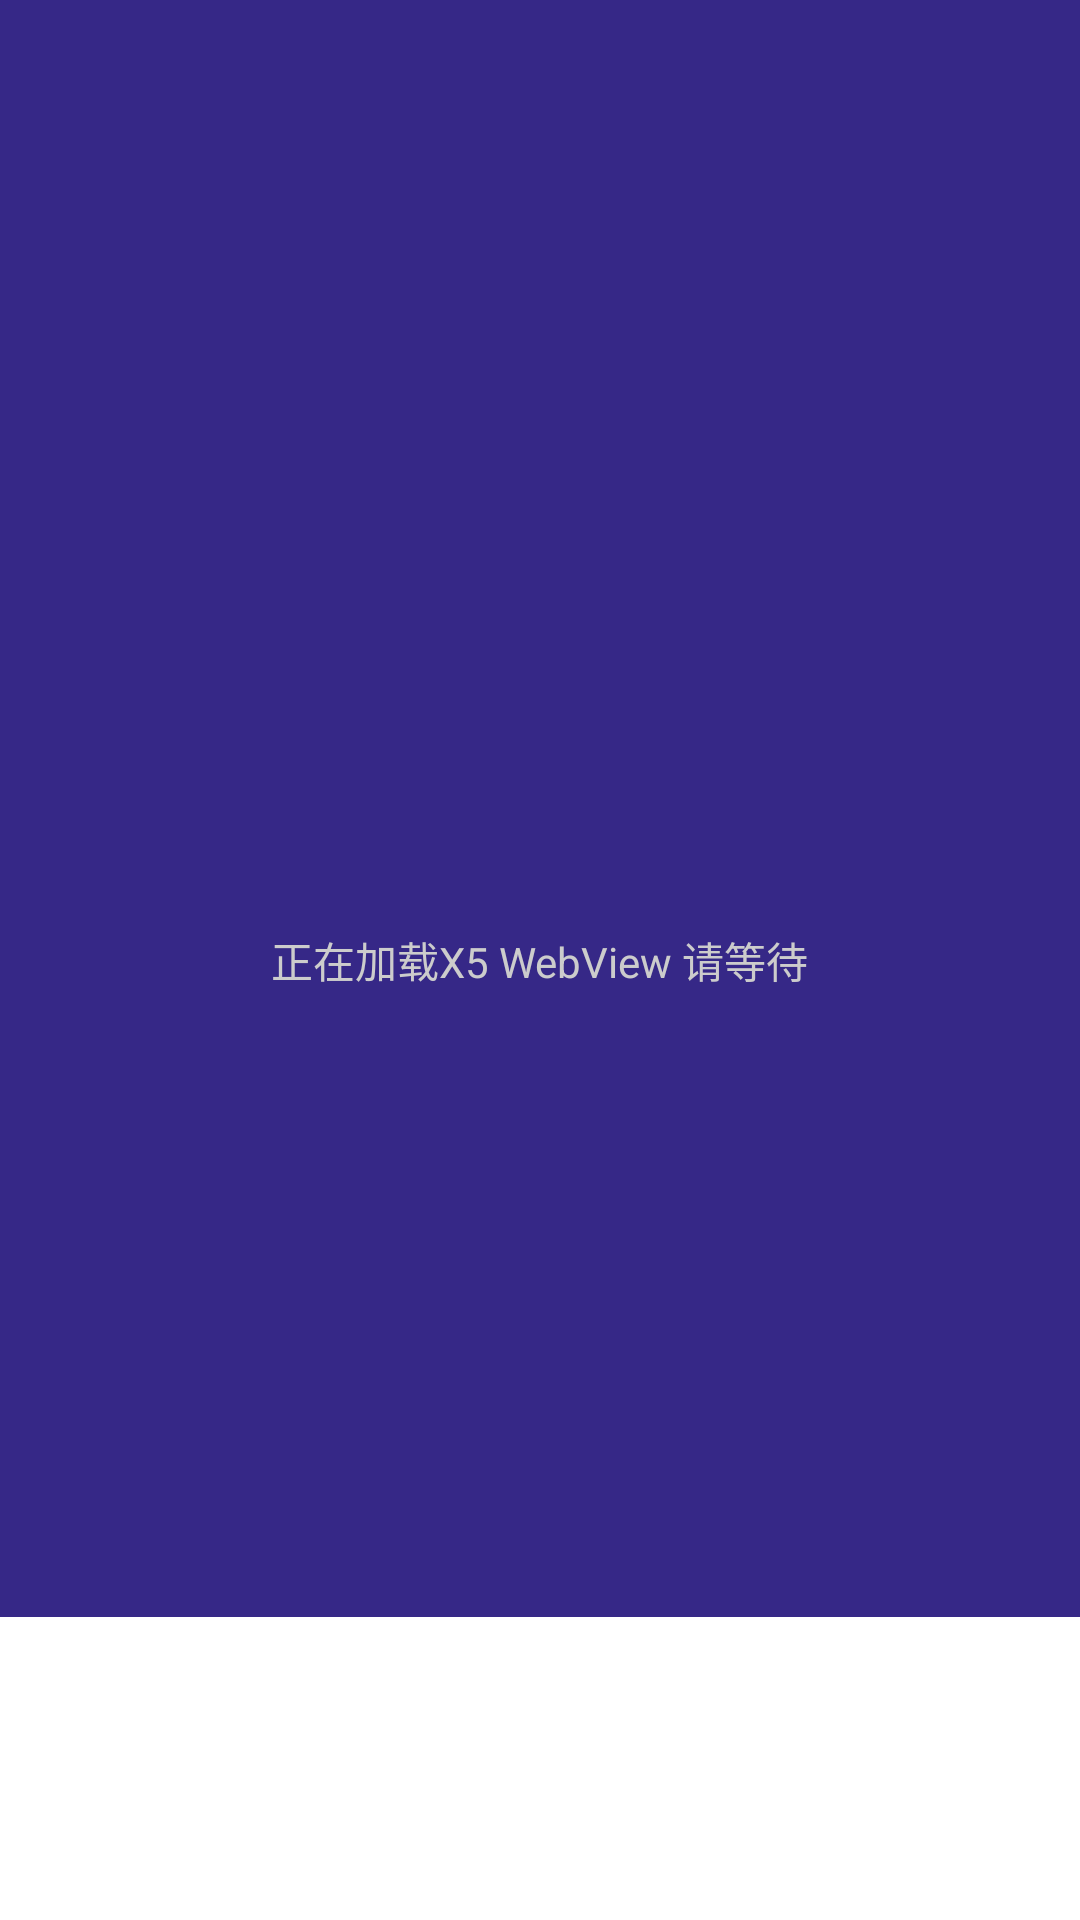

Layout XML and referenced resources for this Android screen:
<!-- AndroidManifest.xml: application theme AppTheme -->
<!-- res/layout/activity_main.xml -->
<?xml version="1.0" encoding="utf-8"?>
<androidx.constraintlayout.widget.ConstraintLayout xmlns:android="http://schemas.android.com/apk/res/android"
    xmlns:tools="http://schemas.android.com/tools"
    android:layout_width="match_parent"
    android:layout_height="match_parent"
    xmlns:app="http://schemas.android.com/apk/res-auto"
    tools:context=".MainActivity"
    tools:deviceIds="tv"
    tools:ignore="MergeRootFrame">
    <TextView
        android:id="@+id/main_loading_x5"
        app:layout_constraintStart_toStartOf="parent"
        app:layout_constraintEnd_toEndOf="parent"
        app:layout_constraintTop_toTopOf="parent"
        app:layout_constraintBottom_toBottomOf="parent"
        android:layout_width="wrap_content"
        android:layout_height="wrap_content"
        android:text="@string/loading_x5_webview"
        android:textColor="@color/showSearchHit"/>
</androidx.constraintlayout.widget.ConstraintLayout>
<!-- resources referenced by this layout -->
<resources>
  <color name="showSearchHit">#ffcccccc</color>
  <string name="loading_x5_webview">正在加载X5 WebView 请等待</string>
  <style name="AppTheme" parent="@style/Theme.AppCompat.Light.NoActionBar">
          <item name="android:windowBackground">@drawable/app_background</item>
          <item name="android:colorPrimary">@android:color/white</item>
          <item name="android:textColorPrimary">@android:color/white</item>
          <item name="android:colorAccent">@android:color/white</item>
          <item name="android:textColorHint">@color/showSearchHit</item>
      </style>
  <!-- drawable app_background (drawable) -->
  <?xml version="1.0" encoding="utf-8"?>
  <layer-list xmlns:android="http://schemas.android.com/apk/res/android">
      <item
          android:width="960dp"
          android:height="539dp">
          <shape android:shape="rectangle">
              <gradient
                  android:angle="315"
                  android:endColor="#ff362887"
                  android:startColor="#ff060e49"
                  android:type="linear"
                  android:useLevel="true" />
          </shape>
      </item>
      <item
          android:width="452dp"
          android:height="358dp"
          android:left="500dp"
          android:top="60dp">
          <bitmap android:src="@drawable/bg" />
      </item>
  </layer-list>
  <!-- drawable bg: png bitmap (drawable, 537488 bytes) -->
</resources>
